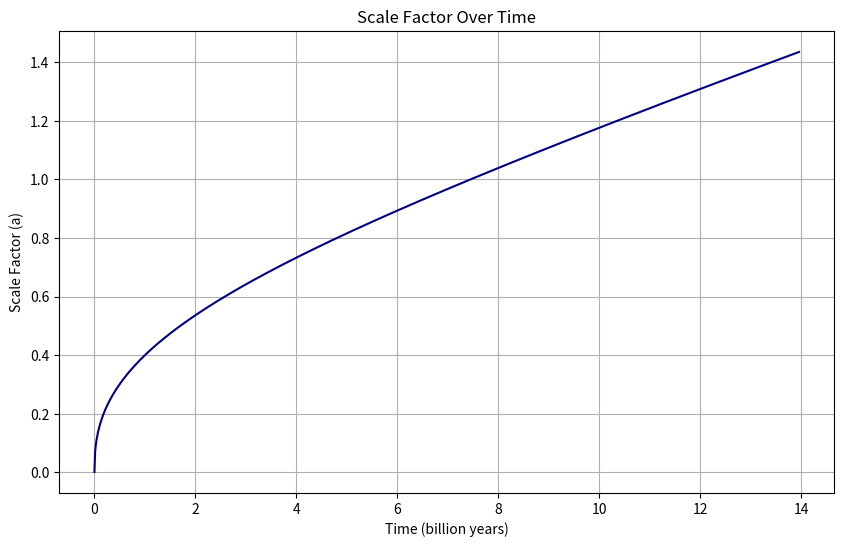

The matplotlib source for this figure:
import numpy as np
import matplotlib.pyplot as plt
from scipy.integrate import odeint

# Constants for cosmological parameters
H0 = 70  # Hubble constant in (km/s)/Mpc
Omega_m = 0.3  # Matter density parameter
Omega_Lambda = 0.7  # Dark energy density parameter

# Convert H0 to s^-1 for compatibility
H0 = H0 * 3.24078e-20  # km/s/Mpc to s^-1

# Define the differential equation for the scale factor, a(t)
def friedmann(a, t):
    return H0 * np.sqrt(Omega_m / a**3 + Omega_Lambda)

# Time in seconds (from present to 14 billion years back)
time = np.linspace(0, 4.4e17, 1000)  # ~14 billion years in seconds

# Solve the Friedmann equation using odeint
a_initial = 1e-3  # Start at a small scale factor
a_values = odeint(friedmann, a_initial, time)

# Plot the results
plt.figure(figsize=(10, 6))
plt.plot(time / (3.154e+7 * 1e9), a_values, color="navy")
plt.title("Scale Factor Over Time")
plt.xlabel("Time (billion years)")
plt.ylabel("Scale Factor (a)")
plt.grid(True)
plt.show()